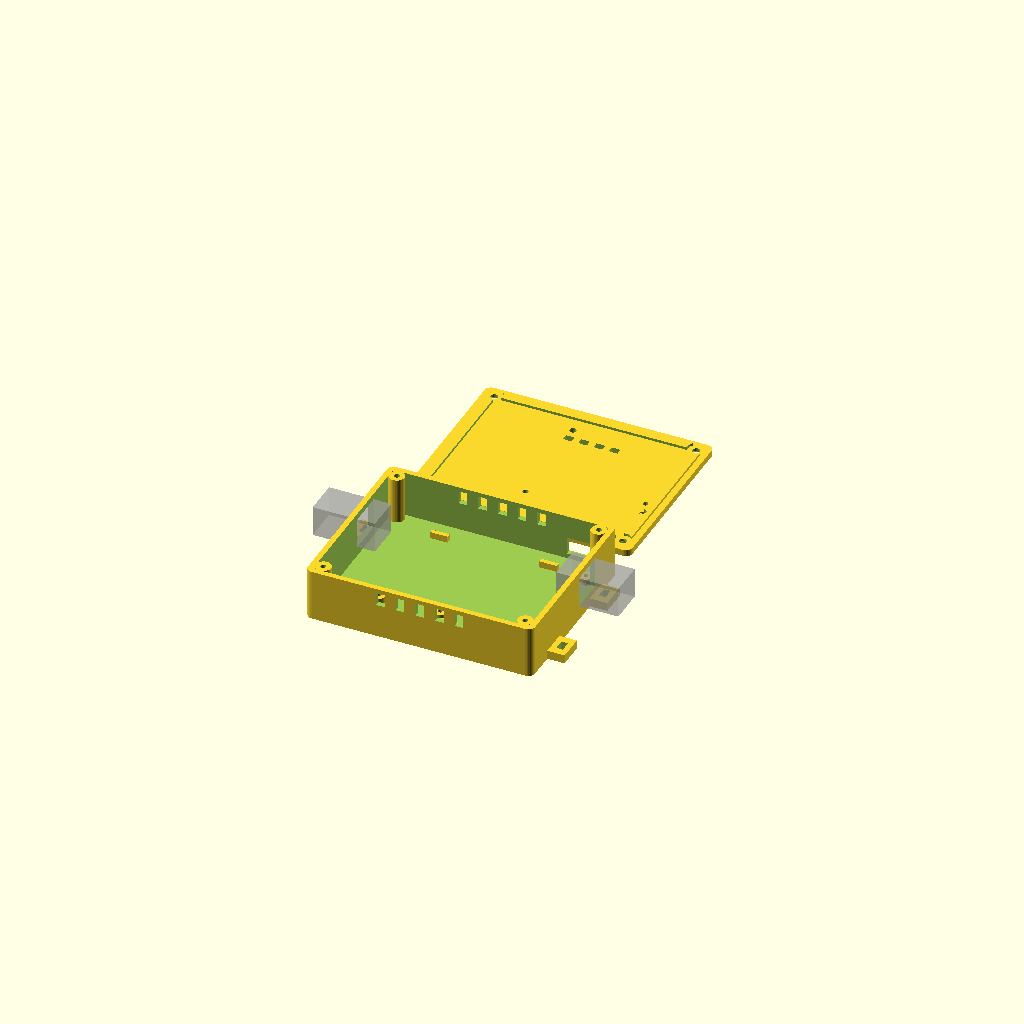
Cell 1 — every parameter at its default value.
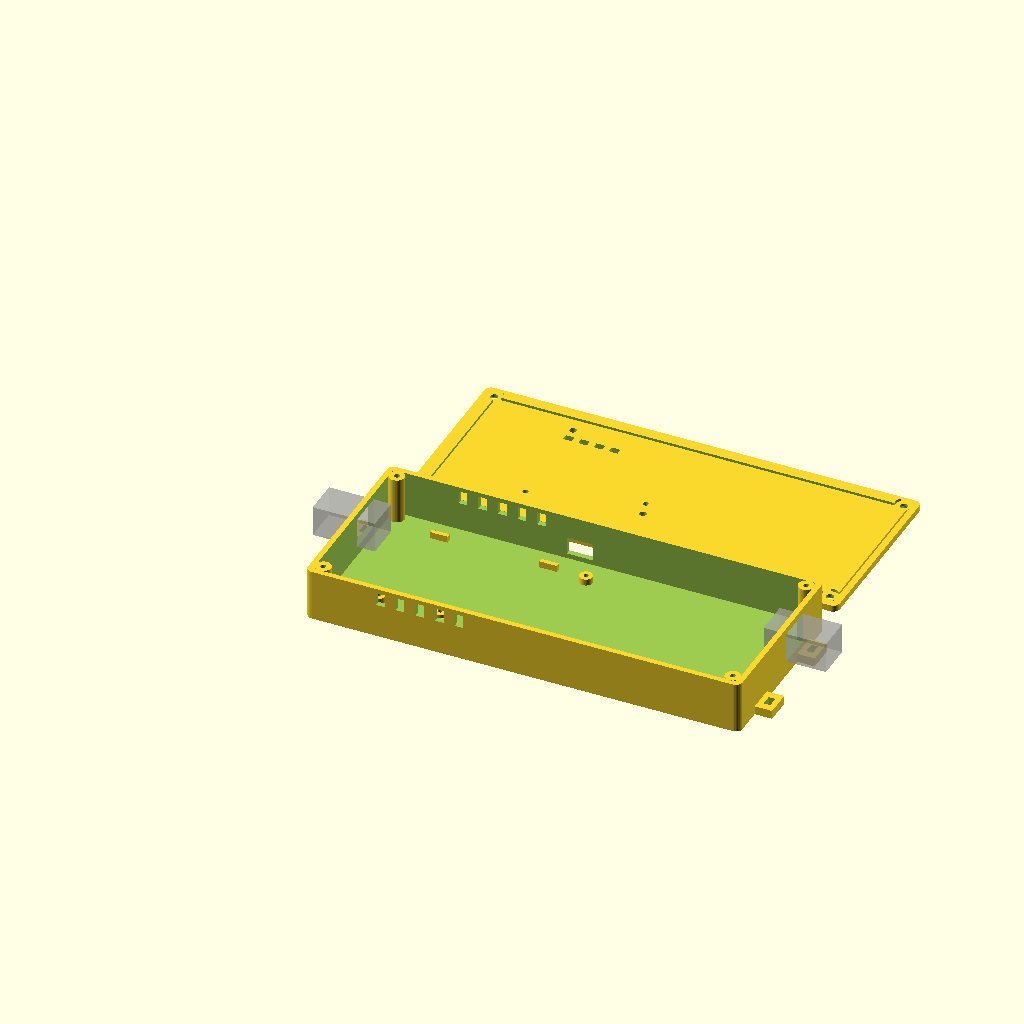
Cell 2 — board_l set to 190, the other parameters unchanged.
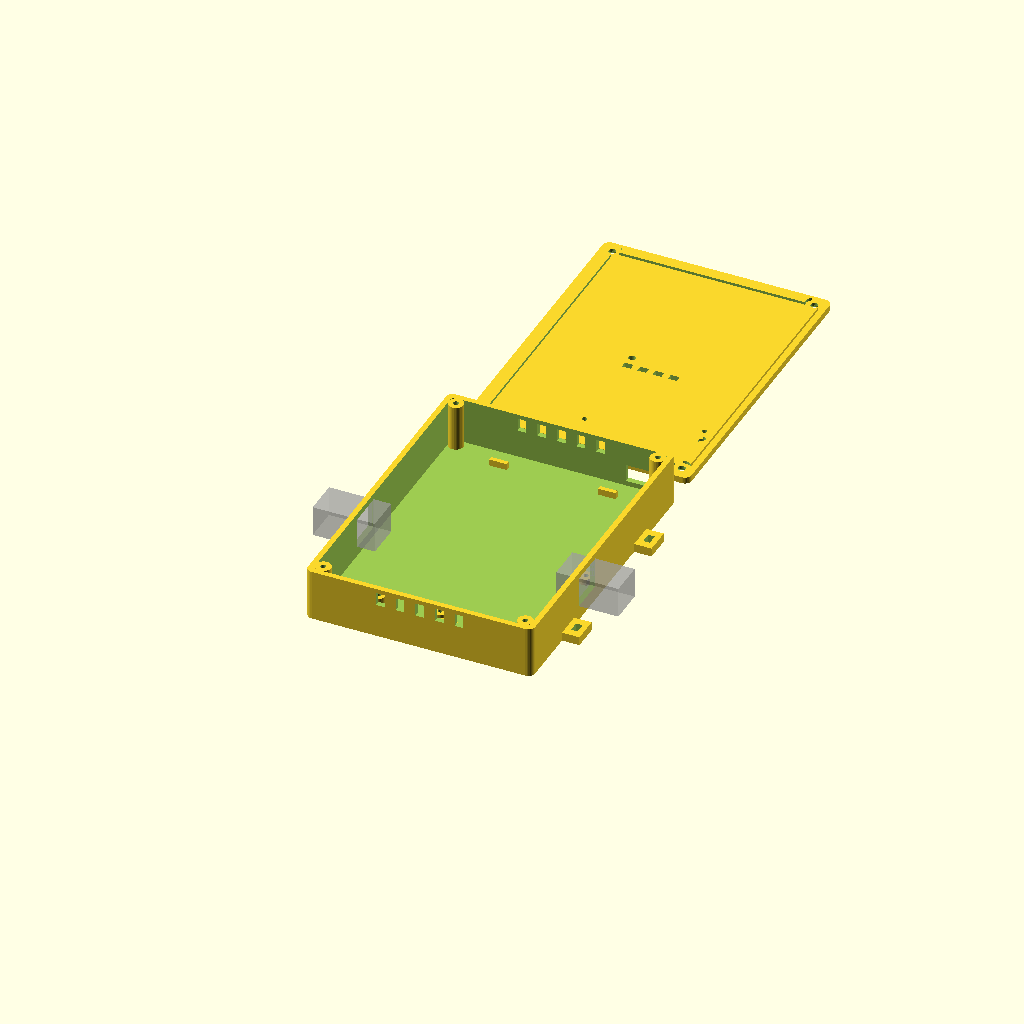
Cell 3: the same model with board_w = 116.
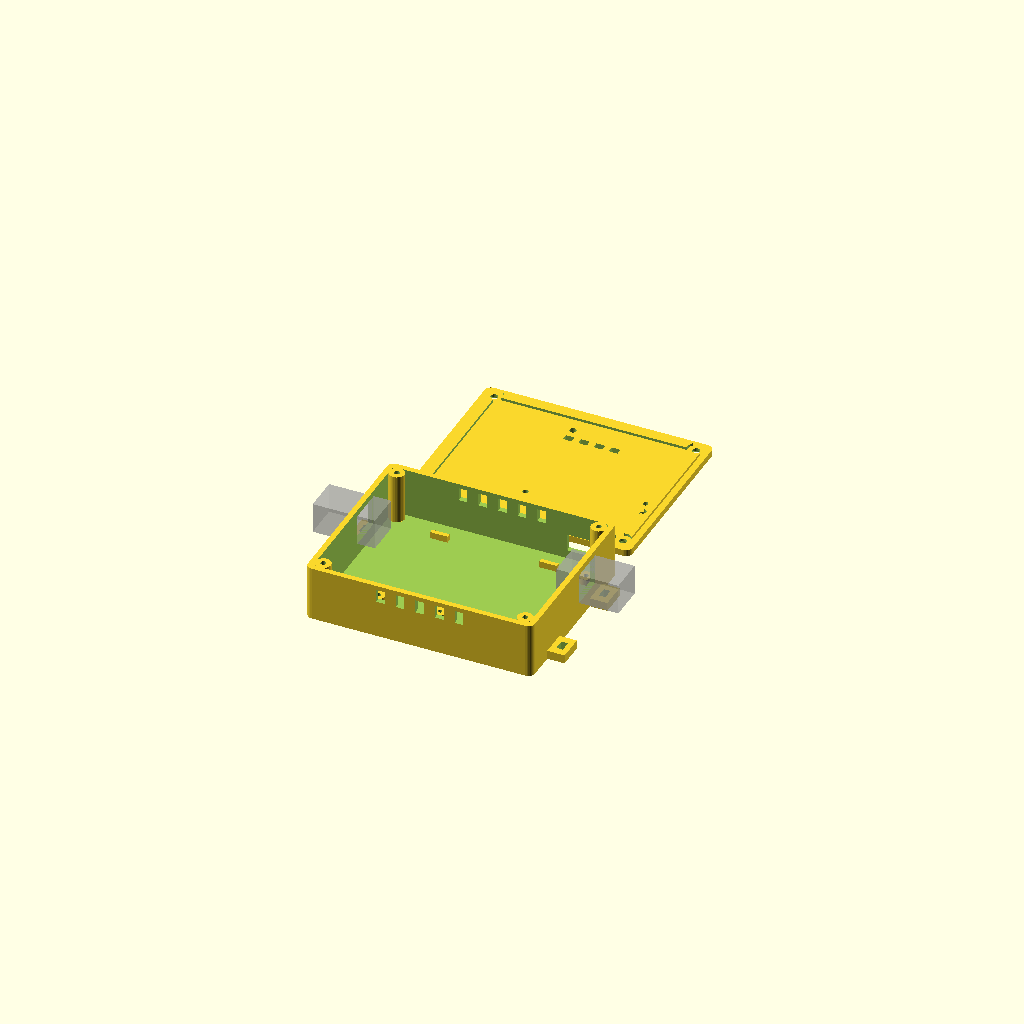
Cell 4: board_t = 3.2 (everything else at default).
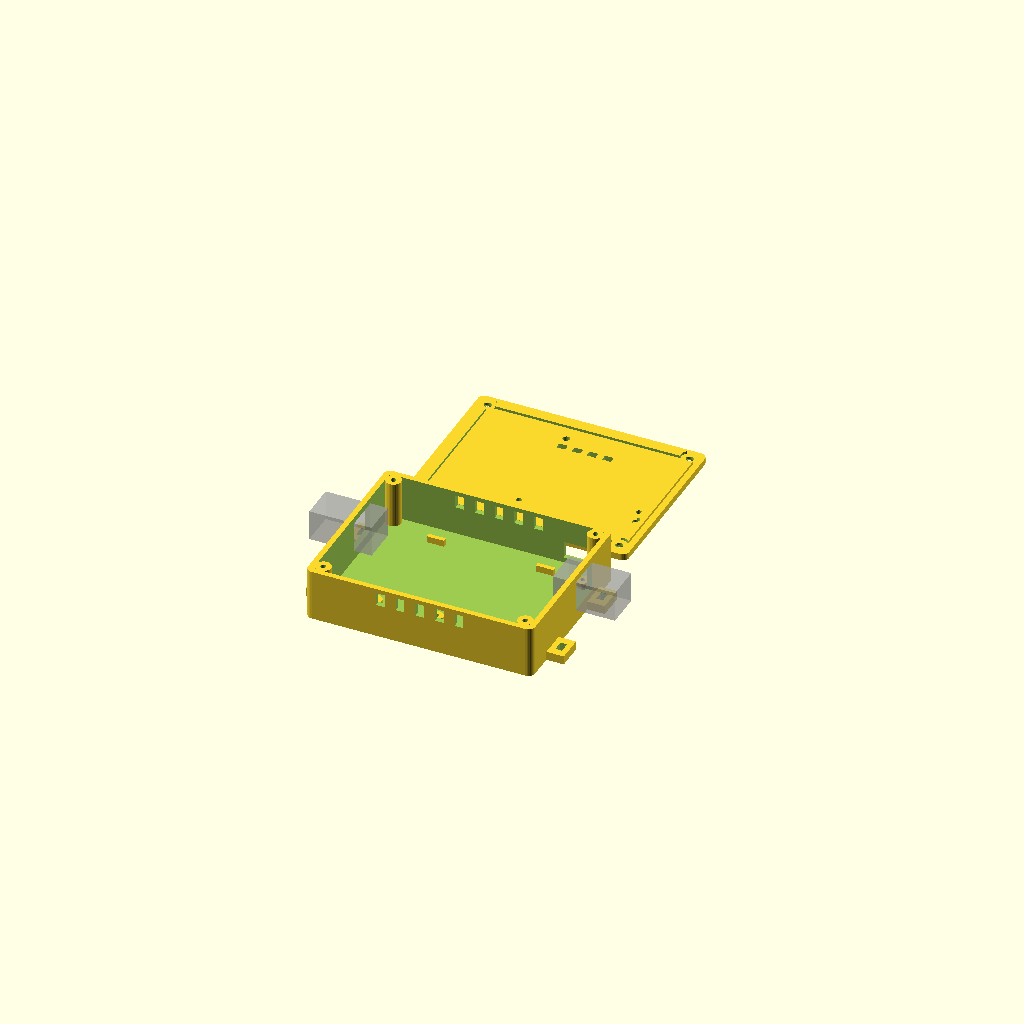
Cell 5 — ant_overhang set to -6.6, the other parameters unchanged.
One fixed orthographic camera (rotation 55°, 0°, 25°; colour scheme Cornfield) for every cell.
Source of the model, hardware/Esp32Tap/enclosure/esp32tap_case.scad:
// Esp32Tap two-part enclosure — parametric, sized to the Rev E board.
// Coordinates follow the PCB: origin = board top-left corner, +X right,
// +Y toward the bottom edge (the PCB "top edge" carries the antenna
// overhang).  Board-position parameters below are taken directly from
// kicad/Esp32Tap.kicad_pcb (see DIMENSIONS.md for the full table).
//
// Print: JLC3DP MJF nylon (PA12) -- not brittle SLA resin.  PLASTIC ONLY —
// no conductive finish (2.4 GHz antenna inside).  Closure is SCREWS ONLY
// (4x M3 lid screws; 3x M2.5 board screws) -- see DIMENSIONS.md.  Orderable as two STLs:
//   openscad -D part=\"base\" -o esp32tap_base.stl esp32tap_case.scad
//   openscad -D part=\"lid\"  -o esp32tap_lid.stl  esp32tap_case.scad
// Checked-in STLs are rendered with the immutable OpenSCAD image documented
// in DIMENSIONS.md and validated by validate_enclosure.py.

part = "both";          // "base" | "lid" | "both" (preview)

/* ------------------------- board parameters (from the PCB) ----------- */
board_l      = 95.0;    // X
board_w      = 58.0;    // Y
board_t      = 1.6;
ant_overhang = -3.3;    // physical antenna edge is 3.3 mm inside board Y=0
ant_x0       = 69.0;    // physical U1 F.Fab antenna span in board X
ant_x1       = 87.0;
ant_air_gap  = 15.0;    // plastic/air void from antenna edge to inner wall

// Rev E: J1/J2 are both the Molex 441440003 right-angle SMD RJ45 jack
// (LCSC C585890) — the exact footprint anchors from inspect_kicad.  One
// jack per short edge: J1 (CONSOLE) opens off the board's X=0 edge and J2
// (MOTOR) opens off the X=board_l edge, so the installed box reads
// console -> motor left to right, and both jacks sit on the same
// Y=40 axis (straight passthrough).  Each jack's mating face is FLUSH
// with its board edge (the body extends inboard from there), so the
// port sits clr + wall = 4.5 mm behind the exterior wall face.  Both
// apertures are identical, unkeyed 8P8C openings on OPPOSITE walls;
// CONSOLE/MOTOR silkscreen plus the physical cable run direction are
// the differentiators — a mis-plugged cable is a labeling/procedure
// risk, not something this CAD rejects.
j1_yc = 40.0;
j2_yc = 40.0;
// Fabrication-body bbox from inspect_kicad (identical for J1 and J2 —
// same part): Y width (across the row of 8 pins) and X depth (mating
// face at the board edge to the rear mechanical-tab cap, inboard).
rj45_body_w     = 15.48;
rj45_body_depth = 17.17;
rj45_body_h     = 13.4;  // jack shell height above the board (datasheet)
// Panel aperture: clears the mating 8P8C plug shell plus finger
// clearance for the latch tab — not the full jack body, which sits
// inside the case with its mating face at the board edge.
aperture_w = 16.0;
aperture_h = 14.0;
latch_clearance = 6.0;          // straight insertion/extraction depth
cable_bend_radius = 18.0;       // external cable bend service envelope
cable_exit_direction = -1.0;    // J1 opens outward through X-min
j2_cable_exit_direction = 1.0;  // J2 opens outward through X-max

// USB-C on the Y=board_w (bottom) wall.  The receptacle face sits at the
// board edge, wall + bot_clr = 11.5 mm behind the exterior wall face, so
// the wall aperture must pass the CABLE OVERMOLD -- otherwise no standard
// cable can mate.  12 x 8 covers typical overmolds (<=12 x 6.5).  The cut
// goes through the wall only: the cavity between wall and board edge is
// already open, and cutting further inboard nicks the MH3 post (which
// reaches y = board edge) and crowds the bottom-right lid post.
usb_xc = 83.6;
usb_w = 9.4;
usb_h = 3.4;
usb_om_w = 12.0;  // 13.0->12.0: leaves 0.65 mm (was 0.15) to the lid post
usb_om_h = 8.0;   // overmold aperture through the wall

// M2.5 board mounting holes (X, Y)
mh = [[20.0, 6.0], [48.0, 6.0], [92.0, 55.0]];

// LED light pipes + button access (X, Y) in board coords
led1 = [93.0, 13.0];    // status (green), PCB LED1 board-local
led2 = [41.2, 55.4];    // power (red)
sw1  = [42.0, 7.0];     // EN / reset
sw2  = [91.0, 20.0];    // BOOT

/* ------------------------- enclosure parameters ---------------------- */
wall      = 2.5;                     // 2.2→2.5: clears JLC3DP resin thin-wall
                                     // DFM margin (min ~1.2, but flagged near
                                     // thin features; 2.5 is comfortably above)
clr       = 2.0;                     // side clearance board->wall (X=0 side
                                     // effectively used by jack overhang)
bot_clr   = 9.0;                     // bottom-edge (Y=board_w side) clearance:
                                     // widened so the two OD7 lid screw posts
                                     // clear the PCB's bottom corners (board
                                     // edge to post edge = 2.25 mm)
standoff  = 3.0;                     // under-board space (THT pins ~2 mm)
headroom  = 16.5;                    // above-board space; RJ45 = 13.4 tall,
                                     // leaves 1.9 mm above the jacks under
                                     // the 1.2 mm lid registration lip
lid_t     = 3.0;                     // 2.2→3.0: the lid is a large flat plate;
                                     // 3.0 resists SLA-resin warp (JLC flagged
                                     // 2.5 as thin/deformation-risk)
lip       = 1.2;                     // 1.8→1.2: shorter lip = less of a thin
                                     // standing ring (JLC flagged the tall ring
                                     // as thin-wall); still registers the lid
lip_w     = 4.0;                     // 2.0→4.0: much wider band, no longer a
                                     // thin freestanding wall
post_d = 7.0;
post_relief = 0.8;                   // lid relief dia = post_d + post_relief (0.4/side)
lip_clr = 0.4;                       // lid lip clearance per side to the inner wall
board_pilot_d = 2.0;                 // M2.5 self-tap pilot
board_pilot_depth = 4.0;             // 2.5 mm floor remains 1.5 mm under it
post_wall_overlap = 0.25;
post_inset = post_d / 2 - post_wall_overlap;

int_l = board_l + 2*clr;                              // interior X
int_w = board_w + bot_clr + ant_overhang + ant_air_gap; // interior Y
int_h = standoff + board_t + headroom;

out_l = int_l + 2*wall;
out_w = int_w + 2*wall;
base_h = wall + int_h;               // base floor + cavity (lid closes flush)

// board origin inside the enclosure (interior coords)
bx0 = clr;                            // X of board corner
by0 = ant_overhang + ant_air_gap;     // Y of board top edge (antenna void above)
bz0 = wall + standoff;                // Z of board underside

// Lid-post disks overlap the inner wall face by post_wall_overlap.  The
// former wall+post_d/2 centers made the solids exactly tangent and yielded a
// non-manifold base after tessellation.
posts = [[wall+post_inset, wall+post_inset],
         [out_l-wall-post_inset, wall+post_inset],
         [wall+post_inset, out_w-wall-post_inset],
         [out_l-wall-post_inset, out_w-wall-post_inset]];

$fn = 32;

module rrect(l, w, h, r) {
  hull() for (x=[r, l-r], y=[r, w-r]) translate([x, y, 0]) cylinder(h=h, r=r);
}

// Straight, unkeyed 8P8C wall aperture: clears the mating plug shell plus
// finger clearance for the latch tab, tunneling from the exterior face
// through latch_clearance past the board edge so a plug can seat against
// the board-mounted jack (whose mating face is flush with the board
// edge, i.e. wall + clr = 4.5 mm behind the exterior face) and still be
// pinched/extracted without touching the aperture wall.
module rj45_wall_aperture(yc) {
  aperture_z = bz0 + board_t - 0.3;
  translate([-1, wall + by0 + yc - aperture_w/2, aperture_z])
    cube([wall + bx0 + latch_clearance + 2, aperture_w, aperture_h]);
}

// Rev E: identical aperture through the opposite (X=out_l) wall for J2.
module rj45_wall_aperture_right(yc) {
  aperture_z = bz0 + board_t - 0.3;
  translate([out_l - wall - bx0 - latch_clearance - 1,
             wall + by0 + yc - aperture_w/2, aperture_z])
    cube([wall + bx0 + latch_clearance + 2, aperture_w, aperture_h]);
}

// Model-only keep-clear volume: the aperture cross-section extended
// outward for the external cable bend radius and inward through
// latch_clearance.  Preview-only (excluded from base/lid STLs); confirms
// the wall opening doesn't require plastic in the plug's seat/extraction
// sweep.
module rj45_plug_service_envelope(yc) {
  translate([-cable_bend_radius,
             wall + by0 + yc - aperture_w/2,
             bz0 + board_t - 0.3])
    cube([cable_bend_radius + wall + bx0 + latch_clearance,
          aperture_w, aperture_h]);
}

module rj45_plug_service_envelope_right(yc) {
  translate([out_l - wall - bx0 - latch_clearance,
             wall + by0 + yc - aperture_w/2,
             bz0 + board_t - 0.3])
    cube([cable_bend_radius + wall + bx0 + latch_clearance,
          aperture_w, aperture_h]);
}

/* ------------------------- base ------------------------------------- */
module base() {
  difference() {
    base_solid();
    // M2.5 self-tap pilots (blind).  The board underside is fixed 3.0 mm
    // above the floor, so each pilot runs 1.0 mm down into the floor (1.5 mm
    // of floor remains under it): 4.0 mm deep in total; M2.5 x 5 engages
    // 3.4 mm.
    for (p = mh)
      translate([wall + bx0 + p[0], wall + by0 + p[1],
                 wall + standoff - board_pilot_depth])
        cylinder(h = board_pilot_depth + 1, d = board_pilot_d);
  }
}

module base_solid() {
  difference() {
    union() {
      rrect(out_l, out_w, base_h, 3);
      // zip-tie ears (mount near the treadmill lower board)
      for (yc = [out_w*0.25, out_w*0.75])
        translate([-6, yc-6, 0]) ear();
      for (yc = [out_w*0.25, out_w*0.75])
        translate([out_l, yc-6, 0]) ear();
    }
    // main cavity
    translate([wall, wall, wall]) rrect(int_l, int_w, int_h + 1, 2);

    // RJ45 wall apertures (identical unkeyed part, one per short wall).
    rj45_wall_aperture(j1_yc);
    rj45_wall_aperture_right(j2_yc);

    // USB-C aperture, Y = out_w (bottom) wall — overmold-sized (see the
    // parameter note); wall-only cut, the cavity inboard of it is open.
    translate([wall + bx0 + usb_xc - usb_om_w/2,
               out_w - wall - 1,
               bz0 + board_t + usb_h/2 - usb_om_h/2])
      cube([usb_om_w, wall + 2, usb_om_h]);

    // side vents (both long walls, away from the antenna end)
    for (i = [0:4]) {
      translate([wall + 30 + i*9, -1, base_h - 8])
        cube([4, wall + 2, 6]);
      translate([wall + 30 + i*9, out_w - wall - 1, base_h - 8])
        cube([4, wall + 2, 6]);
    }
  }
  // board posts (pilot is cut in base())
  for (p = mh)
    translate([wall + bx0 + p[0], wall + by0 + p[1], wall])
      cylinder(h = standoff, d = 6.0);
  // board edge ledges (support the unsupported corners)
  for (p = [[bx0 + 50, by0 - 0.1], [bx0 + 20, by0 + board_w - 1.9],
            [bx0 + 70, by0 + board_w - 1.9]])
    translate([wall + p[0], wall + p[1], wall]) cube([8, 2, standoff]);
  // lid screw posts, M3 self-tap (2.5 mm pilot), inside the 4 corners
  // (bottom pair clears the PCB bottom edge by 2.25 mm thanks to bot_clr)
  for (p = posts)
    translate([p[0], p[1], wall])
      difference() {
        cylinder(h = int_h, d = post_d);
        translate([0, 0, int_h - 10]) cylinder(h = 11, d = 2.5);
      }
}

module ear() {
  difference() {
    cube([8, 12, 4]);                             // 6→8 wide: 2.5 mm walls
    translate([2.5, 3.5, -1]) cube([3, 5, 6]);    // zip-tie / #6 screw slot
  }
}

/* ------------------------- lid -------------------------------------- */
module lid() {
  difference() {
    union() {
      rrect(out_l, out_w, lid_t, 3);
      // registration lip: a PERIMETER RING (not a solid slab), so it never
      // lands on the screw posts or the 13.4 mm RJ45 bodies — the interior
      // stays open above the components.
      translate([wall + lip_clr, wall + lip_clr, lid_t])
        difference() {
          rrect(int_l - 2*lip_clr, int_w - 2*lip_clr, lip, 2);
          translate([lip_w, lip_w, -1])
            rrect(int_l - 2*lip_clr - 2*lip_w, int_w - 2*lip_clr - 2*lip_w, lip + 2, 2);
          // clear the four screw posts (0.4 mm radial clearance)
          for (p = posts)
            translate([p[0] - (wall + lip_clr), p[1] - (wall + lip_clr), -1])
              cylinder(h = lip + 2, d = post_d + post_relief);
        }
    }
    // M3 clearance holes + countersink over the 4 posts
    for (p = posts) {
      translate([p[0], p[1], -1]) cylinder(h = lid_t + lip + 2, d = 3.4);
      translate([p[0], p[1], -0.01]) cylinder(h = 1.8, d1 = 6.4, d2 = 3.4);
    }
    // light pipes (3.2 mm — press-fit pipe or leave open)
    for (p = [led1, led2])
      translate([wall + bx0 + p[0], wall + by0 + p[1], -1])
        cylinder(h = lid_t + lip + 2, d = 3.2);
    // recessed button access (2.5 mm tool holes)
    for (p = [sw1, sw2])
      translate([wall + bx0 + p[0], wall + by0 + p[1], -1])
        cylinder(h = lid_t + lip + 2, d = 2.5);
    // lid vents over the buck area
    for (i = [0:3])
      translate([wall + bx0 + 40 + i*7, wall + by0 + 48, -1])
        cube([4, 3, lid_t + lip + 2]);
    // (Antenna lid-thinning removed: it left a 1.4 mm-thin patch that tripped
    // JLC3DP's thin-wall DFM, and it served no purpose — resin is already
    // RF-transparent at 2.4 GHz and the 15 mm air gap is set by by0, not the
    // lid thickness.  The lid stays full thickness over the antenna.)
  }
}

/* ------------------------- output ----------------------------------- */
if (part == "base") base();
else if (part == "lid") lid();
else {
  base();
  translate([0, out_w + 12, 0]) lid();
  // Transparent preview-only service volumes; excluded from base/lid STLs.
  %rj45_plug_service_envelope(j1_yc);
  %rj45_plug_service_envelope_right(j2_yc);
}
Parameter table extracted from the source (name, type, default, range or options):
part: string, default "both"
board_l: number, default 95
board_w: number, default 58
board_t: number, default 1.6
ant_overhang: number, default -3.3
ant_x0: number, default 69
ant_x1: number, default 87
ant_air_gap: number, default 15
j1_yc: number, default 40
j2_yc: number, default 40
rj45_body_w: number, default 15.48
rj45_body_depth: number, default 17.17
rj45_body_h: number, default 13.4
aperture_w: number, default 16
aperture_h: number, default 14
latch_clearance: number, default 6
cable_bend_radius: number, default 18
cable_exit_direction: number, default -1
j2_cable_exit_direction: number, default 1
usb_xc: number, default 83.6
usb_w: number, default 9.4
usb_h: number, default 3.4
usb_om_w: number, default 12
usb_om_h: number, default 8
led1: vector, default [93, 13]
led2: vector, default [41.2, 55.4]
sw1: vector, default [42, 7]
sw2: vector, default [91, 20]
wall: number, default 2.5
clr: number, default 2
bot_clr: number, default 9
standoff: number, default 3
headroom: number, default 16.5
lid_t: number, default 3
lip: number, default 1.2
lip_w: number, default 4
post_d: number, default 7
post_relief: number, default 0.8
lip_clr: number, default 0.4
board_pilot_d: number, default 2
board_pilot_depth: number, default 4
post_wall_overlap: number, default 0.25
